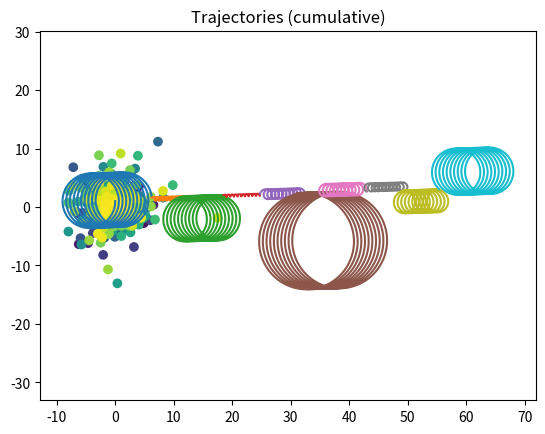

Write the Python code that produced this figure.
# -*- coding: utf-8 -*-
"""
Created on Mon Mar 27 16:49:41 2017

[redacted]
"""
import numpy as np
import matplotlib.pyplot as plt
import random as r

'''Make random numbers'''
Rsarr = []
Rtharr = []
nvals = 1000
i = 0
while i < nvals:
    Rsarr.append(r.random())
    Rtharr.append(r.random())
    i += 1
    
col = np.arange(nvals) #Make color values for the points
    
vth = 1
vx = [vth*(-2*np.log(Rsarr[i]))*np.cos(2*np.pi*Rtharr[i]) for i in range(len(Rsarr))]
vy = [vth*(-2*np.log(Rsarr[i]))*np.sin(2*np.pi*Rtharr[i]) for i in range(len(Rsarr))]

plt.scatter(vx, vy, c=col)
plt.axis('equal')
plt.title('Maxwellian distribution')
plt.show()

'''Plotting 10 random particles'''

def vplus(vold,Bold,delT):
    Bmag = np.dot(Bold,Bold)**(0.5)
    alpha = (1 - Bmag*delT**2/4)*vold
    beta = delT*np.cross(vold,Bold)
    gamma = 0.5*delT**2*np.dot(vold,Bold)*Bold
    denom = 1 + Bmag*delT**2/4
    return np.array((alpha+beta+gamma)/denom)
    
def vnew(vplus, delT, Eold):
    return np.array(vplus + delT*Eold)

B0 = np.array([0,0,1])
E0 = np.array([0,0.1,0])
Tgyro = 2*np.pi/B0[2]
Tfin = 10*Tgyro
delT = Tgyro*0.01
ntsteps = int(Tfin/delT)

pos = np.array([0,1.0,0])

i = 0
while i < 10:
    xarr = [pos[0]]
    yarr = [pos[1]]
    vel = np.array([vx[100*i], vy[100*i], 0])
    k = 0
    while k < ntsteps:
        vp = vplus(vel,B0,delT)
        vn = vnew(vp,delT,E0)
        pos += delT*vn
        vel = vn #Update the velocity
        xarr.append(pos[0])
        yarr.append(pos[1])
        k += 1
    plt.plot(xarr,yarr)
    plt.title('Trajectories (cumulative)')
    print("Calculating the ", i, "th particle's trajectory") #Tracker
    i += 1